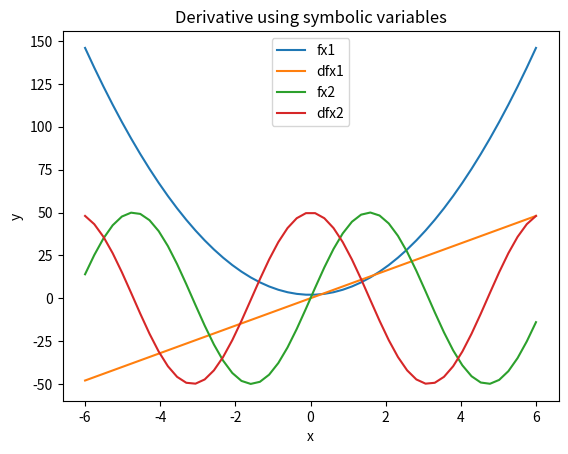

Recreate this plot in Python.
import matplotlib.pyplot as plt
import numpy as np
import sympy

def diff_func(x):
    x = sympy.symbols('x')
    fn1 = 4*x**2 +2
    fn2 = 50*sympy.sin(x)
    dfn1 = sympy.diff(fn1, x)
    dfn2 = sympy.diff(fn2, x)
    return fn1, dfn1, fn2, dfn2

x = sympy.symbols('x')
fn1, dfn1, fn2, dfn2 = diff_func(x)
print(fn1, dfn1, fn2, dfn2)
print(diff_func(x)[0], diff_func(x)[1], diff_func(x)[2], diff_func(x)[3])

fx1=[]
diffx1=[]
fx2=[]
diffx2=[]

for i in np.linspace(-6,6):
    fx1.append(fn1.evalf(subs={x: i}))
    diffx1.append(dfn1.evalf(subs={x: i}))
    fx2.append(fn2.evalf(subs={x: i}))
    diffx2.append(dfn2.evalf(subs={x: i}))

x = np.linspace(-6,6)
plt.plot(x,fx1)
plt.plot(x,diffx1)
plt.xlabel("x")
plt.ylabel("y")

plt.plot(x,fx2)
plt.plot(x,diffx2)
plt.legend(('fx1', 'dfx1', 'fx2', 'dfx2'))
plt.title('Derivative using symbolic variables')
plt.savefig('sym_diff.png')
plt.show()
